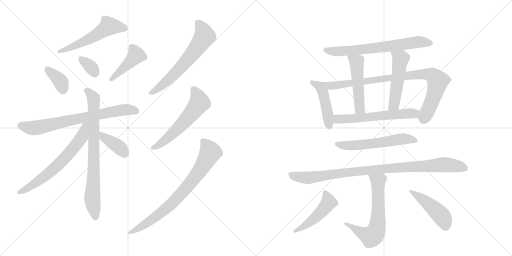
t = 0.00 s
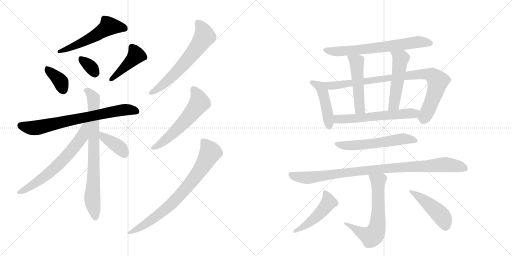
t = 3.20 s
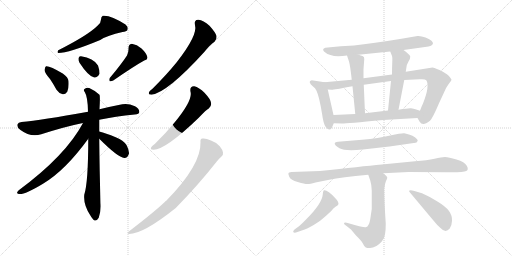
t = 6.40 s
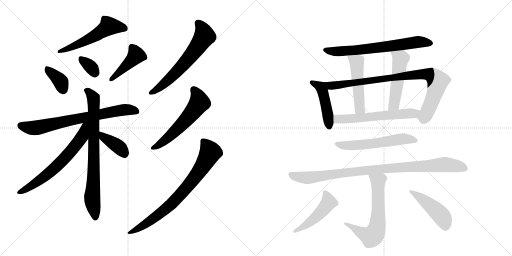
t = 9.60 s
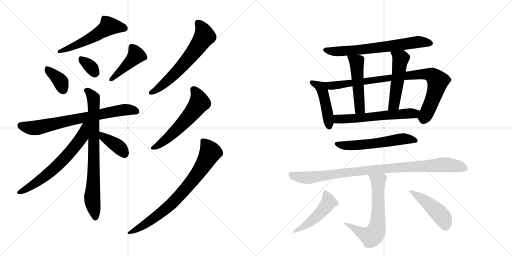
t = 12.81 s
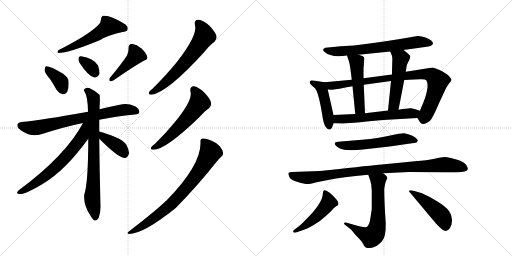
t = 16.01 s

The animated SVG that drew these frames (rendered in a browser with its animation timeline set to each time). Animation: 22 CSS @keyframes rules; one cycle of 16.01 s.

<svg version="1.1" viewBox="0 0 2048 1024" xmlns="http://www.w3.org/2000/svg">
  <g stroke="lightgray" stroke-dasharray="1,1" stroke-width="1" transform="scale(4, 4)">
    <line x1="0" y1="0" x2="256" y2="256"></line>
    <line x1="256" y1="0" x2="0" y2="256"></line>
    <line x1="128" y1="0" x2="128" y2="256"></line>
    <line x1="0" y1="128" x2="256" y2="128"></line>
    <line x1="256" y1="0" x2="512" y2="256"></line>
    <line x1="512" y1="0" x2="256" y2="256"></line>
    <line x1="384" y1="0" x2="384" y2="256"></line>
    <line x1="256" y1="128" x2="512" y2="128"></line>
  </g>
<g transform="scale(1, -1) translate(0, -850)">
   <style type="text/css">
    @keyframes keyframes0 {
      from {
       stroke: black;
       stroke-dashoffset: 544;
       stroke-width: 128;
       }
       64% {
       animation-timing-function: step-end;
       stroke: black;
       stroke-dashoffset: 0;
       stroke-width: 128;
       }
       to {
       stroke: black;
       stroke-width: 1024;
       }
       }
       #make-me-a-hanzi-animation-0 {
         animation: keyframes0 0.692708s both;
         animation-delay: 0.000000s;
         animation-timing-function: linear;
       }
    @keyframes keyframes1 {
      from {
       stroke: black;
       stroke-dashoffset: 366;
       stroke-width: 128;
       }
       54% {
       animation-timing-function: step-end;
       stroke: black;
       stroke-dashoffset: 0;
       stroke-width: 128;
       }
       to {
       stroke: black;
       stroke-width: 1024;
       }
       }
       #make-me-a-hanzi-animation-1 {
         animation: keyframes1 0.547852s both;
         animation-delay: 0.692708s;
         animation-timing-function: linear;
       }
    @keyframes keyframes2 {
      from {
       stroke: black;
       stroke-dashoffset: 334;
       stroke-width: 128;
       }
       52% {
       animation-timing-function: step-end;
       stroke: black;
       stroke-dashoffset: 0;
       stroke-width: 128;
       }
       to {
       stroke: black;
       stroke-width: 1024;
       }
       }
       #make-me-a-hanzi-animation-2 {
         animation: keyframes2 0.521810s both;
         animation-delay: 1.240560s;
         animation-timing-function: linear;
       }
    @keyframes keyframes3 {
      from {
       stroke: black;
       stroke-dashoffset: 430;
       stroke-width: 128;
       }
       58% {
       animation-timing-function: step-end;
       stroke: black;
       stroke-dashoffset: 0;
       stroke-width: 128;
       }
       to {
       stroke: black;
       stroke-width: 1024;
       }
       }
       #make-me-a-hanzi-animation-3 {
         animation: keyframes3 0.599935s both;
         animation-delay: 1.762370s;
         animation-timing-function: linear;
       }
    @keyframes keyframes4 {
      from {
       stroke: black;
       stroke-dashoffset: 728;
       stroke-width: 128;
       }
       70% {
       animation-timing-function: step-end;
       stroke: black;
       stroke-dashoffset: 0;
       stroke-width: 128;
       }
       to {
       stroke: black;
       stroke-width: 1024;
       }
       }
       #make-me-a-hanzi-animation-4 {
         animation: keyframes4 0.842448s both;
         animation-delay: 2.362305s;
         animation-timing-function: linear;
       }
    @keyframes keyframes5 {
      from {
       stroke: black;
       stroke-dashoffset: 778;
       stroke-width: 128;
       }
       72% {
       animation-timing-function: step-end;
       stroke: black;
       stroke-dashoffset: 0;
       stroke-width: 128;
       }
       to {
       stroke: black;
       stroke-width: 1024;
       }
       }
       #make-me-a-hanzi-animation-5 {
         animation: keyframes5 0.883138s both;
         animation-delay: 3.204753s;
         animation-timing-function: linear;
       }
    @keyframes keyframes6 {
      from {
       stroke: black;
       stroke-dashoffset: 652;
       stroke-width: 128;
       }
       68% {
       animation-timing-function: step-end;
       stroke: black;
       stroke-dashoffset: 0;
       stroke-width: 128;
       }
       to {
       stroke: black;
       stroke-width: 1024;
       }
       }
       #make-me-a-hanzi-animation-6 {
         animation: keyframes6 0.780599s both;
         animation-delay: 4.087891s;
         animation-timing-function: linear;
       }
    @keyframes keyframes7 {
      from {
       stroke: black;
       stroke-dashoffset: 381;
       stroke-width: 128;
       }
       55% {
       animation-timing-function: step-end;
       stroke: black;
       stroke-dashoffset: 0;
       stroke-width: 128;
       }
       to {
       stroke: black;
       stroke-width: 1024;
       }
       }
       #make-me-a-hanzi-animation-7 {
         animation: keyframes7 0.560059s both;
         animation-delay: 4.868490s;
         animation-timing-function: linear;
       }
    @keyframes keyframes8 {
      from {
       stroke: black;
       stroke-dashoffset: 627;
       stroke-width: 128;
       }
       67% {
       animation-timing-function: step-end;
       stroke: black;
       stroke-dashoffset: 0;
       stroke-width: 128;
       }
       to {
       stroke: black;
       stroke-width: 1024;
       }
       }
       #make-me-a-hanzi-animation-8 {
         animation: keyframes8 0.760254s both;
         animation-delay: 5.428548s;
         animation-timing-function: linear;
       }
    @keyframes keyframes9 {
      from {
       stroke: black;
       stroke-dashoffset: 573;
       stroke-width: 128;
       }
       65% {
       animation-timing-function: step-end;
       stroke: black;
       stroke-dashoffset: 0;
       stroke-width: 128;
       }
       to {
       stroke: black;
       stroke-width: 1024;
       }
       }
       #make-me-a-hanzi-animation-9 {
         animation: keyframes9 0.716309s both;
         animation-delay: 6.188802s;
         animation-timing-function: linear;
       }
    @keyframes keyframes10 {
      from {
       stroke: black;
       stroke-dashoffset: 771;
       stroke-width: 128;
       }
       72% {
       animation-timing-function: step-end;
       stroke: black;
       stroke-dashoffset: 0;
       stroke-width: 128;
       }
       to {
       stroke: black;
       stroke-width: 1024;
       }
       }
       #make-me-a-hanzi-animation-10 {
         animation: keyframes10 0.877441s both;
         animation-delay: 6.905111s;
         animation-timing-function: linear;
       }
    @keyframes keyframes11 {
      from {
       stroke: black;
       stroke-dashoffset: 673;
       stroke-width: 128;
       }
       69% {
       animation-timing-function: step-end;
       stroke: black;
       stroke-dashoffset: 0;
       stroke-width: 128;
       }
       to {
       stroke: black;
       stroke-width: 1024;
       }
       }
       #make-me-a-hanzi-animation-11 {
         animation: keyframes11 0.797689s both;
         animation-delay: 7.782552s;
         animation-timing-function: linear;
       }
    @keyframes keyframes12 {
      from {
       stroke: black;
       stroke-dashoffset: 452;
       stroke-width: 128;
       }
       60% {
       animation-timing-function: step-end;
       stroke: black;
       stroke-dashoffset: 0;
       stroke-width: 128;
       }
       to {
       stroke: black;
       stroke-width: 1024;
       }
       }
       #make-me-a-hanzi-animation-12 {
         animation: keyframes12 0.617839s both;
         animation-delay: 8.580241s;
         animation-timing-function: linear;
       }
    @keyframes keyframes13 {
      from {
       stroke: black;
       stroke-dashoffset: 884;
       stroke-width: 128;
       }
       74% {
       animation-timing-function: step-end;
       stroke: black;
       stroke-dashoffset: 0;
       stroke-width: 128;
       }
       to {
       stroke: black;
       stroke-width: 1024;
       }
       }
       #make-me-a-hanzi-animation-13 {
         animation: keyframes13 0.969401s both;
         animation-delay: 9.198079s;
         animation-timing-function: linear;
       }
    @keyframes keyframes14 {
      from {
       stroke: black;
       stroke-dashoffset: 498;
       stroke-width: 128;
       }
       62% {
       animation-timing-function: step-end;
       stroke: black;
       stroke-dashoffset: 0;
       stroke-width: 128;
       }
       to {
       stroke: black;
       stroke-width: 1024;
       }
       }
       #make-me-a-hanzi-animation-14 {
         animation: keyframes14 0.655273s both;
         animation-delay: 10.167480s;
         animation-timing-function: linear;
       }
    @keyframes keyframes15 {
      from {
       stroke: black;
       stroke-dashoffset: 507;
       stroke-width: 128;
       }
       62% {
       animation-timing-function: step-end;
       stroke: black;
       stroke-dashoffset: 0;
       stroke-width: 128;
       }
       to {
       stroke: black;
       stroke-width: 1024;
       }
       }
       #make-me-a-hanzi-animation-15 {
         animation: keyframes15 0.662598s both;
         animation-delay: 10.822754s;
         animation-timing-function: linear;
       }
    @keyframes keyframes16 {
      from {
       stroke: black;
       stroke-dashoffset: 592;
       stroke-width: 128;
       }
       66% {
       animation-timing-function: step-end;
       stroke: black;
       stroke-dashoffset: 0;
       stroke-width: 128;
       }
       to {
       stroke: black;
       stroke-width: 1024;
       }
       }
       #make-me-a-hanzi-animation-16 {
         animation: keyframes16 0.731771s both;
         animation-delay: 11.485352s;
         animation-timing-function: linear;
       }
    @keyframes keyframes17 {
      from {
       stroke: black;
       stroke-dashoffset: 576;
       stroke-width: 128;
       }
       65% {
       animation-timing-function: step-end;
       stroke: black;
       stroke-dashoffset: 0;
       stroke-width: 128;
       }
       to {
       stroke: black;
       stroke-width: 1024;
       }
       }
       #make-me-a-hanzi-animation-17 {
         animation: keyframes17 0.718750s both;
         animation-delay: 12.217122s;
         animation-timing-function: linear;
       }
    @keyframes keyframes18 {
      from {
       stroke: black;
       stroke-dashoffset: 958;
       stroke-width: 128;
       }
       76% {
       animation-timing-function: step-end;
       stroke: black;
       stroke-dashoffset: 0;
       stroke-width: 128;
       }
       to {
       stroke: black;
       stroke-width: 1024;
       }
       }
       #make-me-a-hanzi-animation-18 {
         animation: keyframes18 1.029622s both;
         animation-delay: 12.935872s;
         animation-timing-function: linear;
       }
    @keyframes keyframes19 {
      from {
       stroke: black;
       stroke-dashoffset: 644;
       stroke-width: 128;
       }
       68% {
       animation-timing-function: step-end;
       stroke: black;
       stroke-dashoffset: 0;
       stroke-width: 128;
       }
       to {
       stroke: black;
       stroke-width: 1024;
       }
       }
       #make-me-a-hanzi-animation-19 {
         animation: keyframes19 0.774089s both;
         animation-delay: 13.965495s;
         animation-timing-function: linear;
       }
    @keyframes keyframes20 {
      from {
       stroke: black;
       stroke-dashoffset: 481;
       stroke-width: 128;
       }
       61% {
       animation-timing-function: step-end;
       stroke: black;
       stroke-dashoffset: 0;
       stroke-width: 128;
       }
       to {
       stroke: black;
       stroke-width: 1024;
       }
       }
       #make-me-a-hanzi-animation-20 {
         animation: keyframes20 0.641439s both;
         animation-delay: 14.739583s;
         animation-timing-function: linear;
       }
    @keyframes keyframes21 {
      from {
       stroke: black;
       stroke-dashoffset: 460;
       stroke-width: 128;
       }
       60% {
       animation-timing-function: step-end;
       stroke: black;
       stroke-dashoffset: 0;
       stroke-width: 128;
       }
       to {
       stroke: black;
       stroke-width: 1024;
       }
       }
       #make-me-a-hanzi-animation-21 {
         animation: keyframes21 0.624349s both;
         animation-delay: 15.381022s;
         animation-timing-function: linear;
       }
</style>
<path d="M 391 748 Q 352 709 233 649 Q 227 640 233 638 Q 275 638 401 690 Q 429 709 490 722 Q 506 723 510 731 Q 514 741 502 752 Q 442 791 411 787 Q 404 783 404 772 Q 404 759 391 748 Z" fill="lightgray"></path> 
<path d="M 200 534 Q 213 515 226 491 Q 236 476 251 473 Q 261 472 269 483 Q 276 496 274 526 Q 273 541 251 556 Q 199 587 184 585 Q 180 582 178 570 Q 179 558 200 534 Z" fill="lightgray"></path> 
<path d="M 318 599 Q 354 544 377 540 Q 390 539 398 555 Q 399 568 392 588 Q 374 618 324 625 Q 315 626 314 616 Q 313 609 318 599 Z" fill="lightgray"></path> 
<path d="M 508 628 Q 486 594 439 538 Q 435 531 439 525 Q 446 524 453 528 Q 537 586 577 608 Q 593 612 589 623 Q 585 638 566 656 Q 548 672 527 675 Q 514 674 514 656 Q 515 643 508 628 Z" fill="lightgray"></path> 
<path d="M 397 371 Q 461 384 539 392 Q 557 393 557 402 Q 558 415 540 425 Q 512 438 489 433 Q 438 423 398 413 L 352 403 Q 165 369 86 362 Q 73 361 70 353 Q 66 341 82 330 Q 122 300 165 313 Q 262 344 332 358 L 397 371 Z" fill="lightgray"></path> 
<path d="M 397 324 Q 397 351 397 371 L 398 413 Q 401 467 398 471 Q 376 490 357 498 Q 347 501 338 494 Q 332 491 339 482 Q 351 463 352 403 L 353 295 Q 353 120 337 71 Q 333 32 361 -11 Q 371 -29 379 -32 Q 389 -33 395 -21 Q 405 9 402 37 Q 398 178 397 295 L 397 324 Z" fill="lightgray"></path> 
<path d="M 332 358 Q 263 228 75 89 Q 63 77 72 75 Q 91 66 172 115 Q 262 169 353 295 C 408 371 346 384 332 358 Z" fill="lightgray"></path> 
<path d="M 397 295 Q 472 220 497 218 Q 510 217 516 236 Q 517 249 506 270 Q 493 289 465 300 Q 419 319 400 323 Q 399 324 397 324 C 368 332 376 316 397 295 Z" fill="lightgray"></path> 
<path d="M 780 749 Q 792 710 706 600 Q 666 551 611 496 Q 599 487 596 481 Q 592 471 606 471 Q 670 480 818 643 Q 840 671 858 683 Q 868 692 866 706 Q 863 719 838 747 Q 813 769 794 771 Q 775 772 780 749 Z" fill="lightgray"></path> 
<path d="M 762 483 Q 772 450 699 361 Q 665 319 620 275 Q 608 266 605 261 Q 599 251 614 251 Q 662 251 795 379 Q 826 412 835 416 Q 847 425 844 439 Q 843 452 818 479 Q 796 501 777 505 Q 758 506 762 483 Z" fill="lightgray"></path> 
<path d="M 802 281 Q 805 190 665 47 Q 661 46 659 42 Q 617 2 514 -77 Q 505 -83 516 -86 Q 573 -86 703 18 Q 794 111 867 204 Q 877 217 885 223 Q 894 229 892 240 Q 891 250 879 265 Q 864 281 844 288 Q 822 298 810 296 Q 800 295 802 281 Z" fill="lightgray"></path> 
<path d="M 1614 650 L 1700 662 Q 1732 665 1732 677 Q 1732 680 1726 687 Q 1720 693 1702 700 Q 1684 707 1670 706 L 1606 695 Q 1490 676 1416 668 L 1363 665 L 1301 659 Q 1287 654 1296 644 Q 1306 634 1322 630 Q 1344 621 1388 628 L 1434 631 L 1561 644 L 1614 650 Z" fill="lightgray"></path> 
<path d="M 1298 521 L 1247 529 Q 1228 525 1252 504 Q 1261 498 1266 487 Q 1277 464 1288 396 Q 1294 352 1303 342 Q 1317 324 1327 338 L 1335 357 L 1334 390 L 1311 492 C 1305 520 1305 520 1298 521 Z" fill="lightgray"></path> 
<path d="M 1407 531 L 1298 521 C 1268 518 1281 493 1311 492 L 1327 491 Q 1329 490 1410 505 L 1455 511 L 1564 526 L 1617 530 L 1679 533 Q 1700 535 1705 529 Q 1720 506 1692 436 Q 1686 424 1680 407 C 1669 379 1669 379 1670 378 L 1678 364 Q 1684 354 1693 354 Q 1701 353 1720 367 Q 1731 378 1756 437 L 1776 480 Q 1786 503 1794 513 Q 1806 528 1806 531 Q 1806 534 1798 543 Q 1791 552 1770 564 Q 1745 577 1730 580 L 1623 563 L 1568 552 L 1454 537 L 1407 531 Z" fill="lightgray"></path> 
<path d="M 1388 628 L 1396 604 Q 1401 587 1407 531 L 1410 505 L 1421 394 C 1424 364 1461 367 1460 397 L 1455 511 L 1454 537 L 1454 573 L 1457 613 L 1456 621 Q 1455 626 1434 631 C 1405 639 1382 645 1388 628 Z" fill="lightgray"></path> 
<path d="M 1623 563 L 1626 582 Q 1626 590 1634 604 Q 1642 618 1641 624 Q 1639 632 1614 650 C 1590 668 1550 672 1561 644 L 1568 626 Q 1570 621 1569 600 Q 1568 579 1568 552 L 1564 526 L 1552 408 C 1549 378 1588 382 1594 411 L 1617 530 L 1623 563 Z" fill="lightgray"></path> 
<path d="M 1335 357 L 1368 356 Q 1374 355 1533 370 L 1670 378 C 1700 380 1708 398 1680 407 L 1665 412 Q 1654 416 1644 417 Q 1634 418 1594 411 L 1552 408 L 1460 397 L 1421 394 L 1334 390 C 1304 389 1305 358 1335 357 Z" fill="lightgray"></path> 
<path d="M 1452 252 L 1558 264 L 1655 278 Q 1668 277 1671 287 Q 1672 291 1661 300 Q 1651 308 1636 312 L 1617 317 Q 1607 318 1561 308 Q 1515 297 1448 291 L 1352 283 Q 1340 282 1339 278 Q 1337 269 1358 257 Q 1379 245 1452 252 Z" fill="lightgray"></path> 
<path d="M 1533 157 L 1634 162 L 1787 161 Q 1854 160 1865 166 Q 1876 171 1867 187 Q 1859 202 1826 212 Q 1794 222 1780 222 Q 1767 222 1738 215 Q 1709 209 1660 205 L 1527 192 Q 1444 184 1280 166 L 1166 162 Q 1154 161 1154 158 Q 1152 156 1157 143 Q 1163 129 1191 122 Q 1220 114 1228 114 Q 1236 113 1262 120 L 1317 131 Q 1364 141 1473 151 L 1533 157 Z" fill="lightgray"></path> 
<path d="M 1376 -44 Q 1376 -46 1381 -50 L 1404 -68 L 1424 -92 Q 1446 -113 1452 -125 Q 1458 -138 1463 -140 Q 1468 -142 1480 -142 Q 1504 -142 1527 -116 Q 1538 -103 1540 -87 Q 1543 -72 1543 -44 Q 1537 46 1537 94 Q 1539 115 1544 126 Q 1550 137 1549 140 Q 1548 145 1533 157 C 1510 177 1463 179 1473 151 L 1481 128 Q 1486 113 1487 87 L 1487 14 L 1482 -20 Q 1479 -42 1474 -49 Q 1471 -57 1463 -59 Q 1456 -61 1387 -41 Q 1376 -39 1376 -44 Z" fill="lightgray"></path> 
<path d="M 1196 -55 L 1178 -68 Q 1171 -74 1173 -78 Q 1176 -82 1184 -80 L 1210 -71 Q 1226 -66 1253 -51 Q 1280 -36 1302 -15 L 1324 5 Q 1334 18 1342 23 Q 1350 28 1352 30 Q 1358 36 1346 52 Q 1330 71 1316 81 Q 1303 90 1297 89 Q 1292 88 1291 72 Q 1288 36 1226 -26 Q 1209 -44 1196 -55 Z" fill="lightgray"></path> 
<path d="M 1639 81 L 1732 -30 Q 1748 -50 1762 -62 Q 1782 -84 1799 -64 Q 1807 -54 1808 -33 Q 1809 -12 1796 6 Q 1783 24 1748 45 Q 1714 66 1688 77 L 1654 87 Q 1638 91 1636 86 Q 1635 86 1639 81 Z" fill="lightgray"></path> 
      <clipPath id="make-me-a-hanzi-clip-0">
      <path d="M 391 748 Q 352 709 233 649 Q 227 640 233 638 Q 275 638 401 690 Q 429 709 490 722 Q 506 723 510 731 Q 514 741 502 752 Q 442 791 411 787 Q 404 783 404 772 Q 404 759 391 748 Z" fill="lightgray"></path>
      </clipPath>
      <path clip-path="url(#make-me-a-hanzi-clip-0)" d="M 499 736 L 484 742 L 434 744 L 342 686 L 237 644 " fill="none" id="make-me-a-hanzi-animation-0" stroke-dasharray="416 832" stroke-linecap="round"></path>

      <clipPath id="make-me-a-hanzi-clip-1">
      <path d="M 200 534 Q 213 515 226 491 Q 236 476 251 473 Q 261 472 269 483 Q 276 496 274 526 Q 273 541 251 556 Q 199 587 184 585 Q 180 582 178 570 Q 179 558 200 534 Z" fill="lightgray"></path>
      </clipPath>
      <path clip-path="url(#make-me-a-hanzi-clip-1)" d="M 187 579 L 239 529 L 252 493 " fill="none" id="make-me-a-hanzi-animation-1" stroke-dasharray="238 476" stroke-linecap="round"></path>

      <clipPath id="make-me-a-hanzi-clip-2">
      <path d="M 318 599 Q 354 544 377 540 Q 390 539 398 555 Q 399 568 392 588 Q 374 618 324 625 Q 315 626 314 616 Q 313 609 318 599 Z" fill="lightgray"></path>
      </clipPath>
      <path clip-path="url(#make-me-a-hanzi-clip-2)" d="M 326 613 L 362 584 L 378 557 " fill="none" id="make-me-a-hanzi-animation-2" stroke-dasharray="206 412" stroke-linecap="round"></path>

      <clipPath id="make-me-a-hanzi-clip-3">
      <path d="M 508 628 Q 486 594 439 538 Q 435 531 439 525 Q 446 524 453 528 Q 537 586 577 608 Q 593 612 589 623 Q 585 638 566 656 Q 548 672 527 675 Q 514 674 514 656 Q 515 643 508 628 Z" fill="lightgray"></path>
      </clipPath>
      <path clip-path="url(#make-me-a-hanzi-clip-3)" d="M 529 660 L 545 629 L 445 532 " fill="none" id="make-me-a-hanzi-animation-3" stroke-dasharray="302 604" stroke-linecap="round"></path>

      <clipPath id="make-me-a-hanzi-clip-4">
      <path d="M 397 371 Q 461 384 539 392 Q 557 393 557 402 Q 558 415 540 425 Q 512 438 489 433 Q 438 423 398 413 L 352 403 Q 165 369 86 362 Q 73 361 70 353 Q 66 341 82 330 Q 122 300 165 313 Q 262 344 332 358 L 397 371 Z" fill="lightgray"></path>
      </clipPath>
      <path clip-path="url(#make-me-a-hanzi-clip-4)" d="M 82 348 L 123 338 L 152 340 L 485 410 L 545 405 " fill="none" id="make-me-a-hanzi-animation-4" stroke-dasharray="600 1200" stroke-linecap="round"></path>

      <clipPath id="make-me-a-hanzi-clip-5">
      <path d="M 397 324 Q 397 351 397 371 L 398 413 Q 401 467 398 471 Q 376 490 357 498 Q 347 501 338 494 Q 332 491 339 482 Q 351 463 352 403 L 353 295 Q 353 120 337 71 Q 333 32 361 -11 Q 371 -29 379 -32 Q 389 -33 395 -21 Q 405 9 402 37 Q 398 178 397 295 L 397 324 Z" fill="lightgray"></path>
      </clipPath>
      <path clip-path="url(#make-me-a-hanzi-clip-5)" d="M 346 489 L 374 458 L 375 446 L 375 156 L 369 54 L 381 -21 " fill="none" id="make-me-a-hanzi-animation-5" stroke-dasharray="650 1300" stroke-linecap="round"></path>

      <clipPath id="make-me-a-hanzi-clip-6">
      <path d="M 332 358 Q 263 228 75 89 Q 63 77 72 75 Q 91 66 172 115 Q 262 169 353 295 C 408 371 346 384 332 358 Z" fill="lightgray"></path>
      </clipPath>
      <path clip-path="url(#make-me-a-hanzi-clip-6)" d="M 348 355 L 339 347 L 328 301 L 251 209 L 152 123 L 77 81 " fill="none" id="make-me-a-hanzi-animation-6" stroke-dasharray="524 1048" stroke-linecap="round"></path>

      <clipPath id="make-me-a-hanzi-clip-7">
      <path d="M 397 295 Q 472 220 497 218 Q 510 217 516 236 Q 517 249 506 270 Q 493 289 465 300 Q 419 319 400 323 Q 399 324 397 324 C 368 332 376 316 397 295 Z" fill="lightgray"></path>
      </clipPath>
      <path clip-path="url(#make-me-a-hanzi-clip-7)" d="M 403 315 L 412 302 L 476 262 L 497 235 " fill="none" id="make-me-a-hanzi-animation-7" stroke-dasharray="253 506" stroke-linecap="round"></path>

      <clipPath id="make-me-a-hanzi-clip-8">
      <path d="M 780 749 Q 792 710 706 600 Q 666 551 611 496 Q 599 487 596 481 Q 592 471 606 471 Q 670 480 818 643 Q 840 671 858 683 Q 868 692 866 706 Q 863 719 838 747 Q 813 769 794 771 Q 775 772 780 749 Z" fill="lightgray"></path>
      </clipPath>
      <path clip-path="url(#make-me-a-hanzi-clip-8)" d="M 792 757 L 807 740 L 816 717 L 816 702 L 797 672 L 707 562 L 636 498 L 605 480 " fill="none" id="make-me-a-hanzi-animation-8" stroke-dasharray="499 998" stroke-linecap="round"></path>

      <clipPath id="make-me-a-hanzi-clip-9">
      <path d="M 762 483 Q 772 450 699 361 Q 665 319 620 275 Q 608 266 605 261 Q 599 251 614 251 Q 662 251 795 379 Q 826 412 835 416 Q 847 425 844 439 Q 843 452 818 479 Q 796 501 777 505 Q 758 506 762 483 Z" fill="lightgray"></path>
      </clipPath>
      <path clip-path="url(#make-me-a-hanzi-clip-9)" d="M 775 490 L 793 462 L 798 439 L 778 410 L 691 315 L 613 259 " fill="none" id="make-me-a-hanzi-animation-9" stroke-dasharray="445 890" stroke-linecap="round"></path>

      <clipPath id="make-me-a-hanzi-clip-10">
      <path d="M 802 281 Q 805 190 665 47 Q 661 46 659 42 Q 617 2 514 -77 Q 505 -83 516 -86 Q 573 -86 703 18 Q 794 111 867 204 Q 877 217 885 223 Q 894 229 892 240 Q 891 250 879 265 Q 864 281 844 288 Q 822 298 810 296 Q 800 295 802 281 Z" fill="lightgray"></path>
      </clipPath>
      <path clip-path="url(#make-me-a-hanzi-clip-10)" d="M 812 286 L 836 253 L 840 237 L 765 122 L 663 14 L 590 -41 L 520 -80 " fill="none" id="make-me-a-hanzi-animation-10" stroke-dasharray="643 1286" stroke-linecap="round"></path>

      <clipPath id="make-me-a-hanzi-clip-11">
      <path d="M 1614 650 L 1700 662 Q 1732 665 1732 677 Q 1732 680 1726 687 Q 1720 693 1702 700 Q 1684 707 1670 706 L 1606 695 Q 1490 676 1416 668 L 1363 665 L 1301 659 Q 1287 654 1296 644 Q 1306 634 1322 630 Q 1344 621 1388 628 L 1434 631 L 1561 644 L 1614 650 Z" fill="lightgray"></path>
      </clipPath>
      <path clip-path="url(#make-me-a-hanzi-clip-11)" d="M 1308 648 L 1377 645 L 1668 682 L 1722 678 " fill="none" id="make-me-a-hanzi-animation-11" stroke-dasharray="545 1090" stroke-linecap="round"></path>

      <clipPath id="make-me-a-hanzi-clip-12">
      <path d="M 1298 521 L 1247 529 Q 1228 525 1252 504 Q 1261 498 1266 487 Q 1277 464 1288 396 Q 1294 352 1303 342 Q 1317 324 1327 338 L 1335 357 L 1334 390 L 1311 492 C 1305 520 1305 520 1298 521 Z" fill="lightgray"></path>
      </clipPath>
      <path clip-path="url(#make-me-a-hanzi-clip-12)" d="M 1251 517 L 1276 507 L 1288 491 L 1306 422 L 1316 345 " fill="none" id="make-me-a-hanzi-animation-12" stroke-dasharray="324 648" stroke-linecap="round"></path>

      <clipPath id="make-me-a-hanzi-clip-13">
      <path d="M 1407 531 L 1298 521 C 1268 518 1281 493 1311 492 L 1327 491 Q 1329 490 1410 505 L 1455 511 L 1564 526 L 1617 530 L 1679 533 Q 1700 535 1705 529 Q 1720 506 1692 436 Q 1686 424 1680 407 C 1669 379 1669 379 1670 378 L 1678 364 Q 1684 354 1693 354 Q 1701 353 1720 367 Q 1731 378 1756 437 L 1776 480 Q 1786 503 1794 513 Q 1806 528 1806 531 Q 1806 534 1798 543 Q 1791 552 1770 564 Q 1745 577 1730 580 L 1623 563 L 1568 552 L 1454 537 L 1407 531 Z" fill="lightgray"></path>
      </clipPath>
      <path clip-path="url(#make-me-a-hanzi-clip-13)" d="M 1306 516 L 1324 508 L 1396 513 L 1619 547 L 1695 554 L 1727 550 L 1751 526 L 1743 487 L 1701 387 L 1697 381 L 1684 381 " fill="none" id="make-me-a-hanzi-animation-13" stroke-dasharray="756 1512" stroke-linecap="round"></path>

      <clipPath id="make-me-a-hanzi-clip-14">
      <path d="M 1388 628 L 1396 604 Q 1401 587 1407 531 L 1410 505 L 1421 394 C 1424 364 1461 367 1460 397 L 1455 511 L 1454 537 L 1454 573 L 1457 613 L 1456 621 Q 1455 626 1434 631 C 1405 639 1382 645 1388 628 Z" fill="lightgray"></path>
      </clipPath>
      <path clip-path="url(#make-me-a-hanzi-clip-14)" d="M 1396 624 L 1427 602 L 1438 420 L 1453 404 " fill="none" id="make-me-a-hanzi-animation-14" stroke-dasharray="370 740" stroke-linecap="round"></path>

      <clipPath id="make-me-a-hanzi-clip-15">
      <path d="M 1623 563 L 1626 582 Q 1626 590 1634 604 Q 1642 618 1641 624 Q 1639 632 1614 650 C 1590 668 1550 672 1561 644 L 1568 626 Q 1570 621 1569 600 Q 1568 579 1568 552 L 1564 526 L 1552 408 C 1549 378 1588 382 1594 411 L 1617 530 L 1623 563 Z" fill="lightgray"></path>
      </clipPath>
      <path clip-path="url(#make-me-a-hanzi-clip-15)" d="M 1568 642 L 1602 612 L 1578 437 L 1559 415 " fill="none" id="make-me-a-hanzi-animation-15" stroke-dasharray="379 758" stroke-linecap="round"></path>

      <clipPath id="make-me-a-hanzi-clip-16">
      <path d="M 1335 357 L 1368 356 Q 1374 355 1533 370 L 1670 378 C 1700 380 1708 398 1680 407 L 1665 412 Q 1654 416 1644 417 Q 1634 418 1594 411 L 1552 408 L 1460 397 L 1421 394 L 1334 390 C 1304 389 1305 358 1335 357 Z" fill="lightgray"></path>
      </clipPath>
      <path clip-path="url(#make-me-a-hanzi-clip-16)" d="M 1342 385 L 1350 374 L 1363 373 L 1654 396 L 1670 402 " fill="none" id="make-me-a-hanzi-animation-16" stroke-dasharray="464 928" stroke-linecap="round"></path>

      <clipPath id="make-me-a-hanzi-clip-17">
      <path d="M 1452 252 L 1558 264 L 1655 278 Q 1668 277 1671 287 Q 1672 291 1661 300 Q 1651 308 1636 312 L 1617 317 Q 1607 318 1561 308 Q 1515 297 1448 291 L 1352 283 Q 1340 282 1339 278 Q 1337 269 1358 257 Q 1379 245 1452 252 Z" fill="lightgray"></path>
      </clipPath>
      <path clip-path="url(#make-me-a-hanzi-clip-17)" d="M 1347 276 L 1368 269 L 1439 269 L 1614 295 L 1663 287 " fill="none" id="make-me-a-hanzi-animation-17" stroke-dasharray="448 896" stroke-linecap="round"></path>

      <clipPath id="make-me-a-hanzi-clip-18">
      <path d="M 1533 157 L 1634 162 L 1787 161 Q 1854 160 1865 166 Q 1876 171 1867 187 Q 1859 202 1826 212 Q 1794 222 1780 222 Q 1767 222 1738 215 Q 1709 209 1660 205 L 1527 192 Q 1444 184 1280 166 L 1166 162 Q 1154 161 1154 158 Q 1152 156 1157 143 Q 1163 129 1191 122 Q 1220 114 1228 114 Q 1236 113 1262 120 L 1317 131 Q 1364 141 1473 151 L 1533 157 Z" fill="lightgray"></path>
      </clipPath>
      <path clip-path="url(#make-me-a-hanzi-clip-18)" d="M 1163 152 L 1188 143 L 1237 139 L 1536 176 L 1777 191 L 1859 177 " fill="none" id="make-me-a-hanzi-animation-18" stroke-dasharray="830 1660" stroke-linecap="round"></path>

      <clipPath id="make-me-a-hanzi-clip-19">
      <path d="M 1376 -44 Q 1376 -46 1381 -50 L 1404 -68 L 1424 -92 Q 1446 -113 1452 -125 Q 1458 -138 1463 -140 Q 1468 -142 1480 -142 Q 1504 -142 1527 -116 Q 1538 -103 1540 -87 Q 1543 -72 1543 -44 Q 1537 46 1537 94 Q 1539 115 1544 126 Q 1550 137 1549 140 Q 1548 145 1533 157 C 1510 177 1463 179 1473 151 L 1481 128 Q 1486 113 1487 87 L 1487 14 L 1482 -20 Q 1479 -42 1474 -49 Q 1471 -57 1463 -59 Q 1456 -61 1387 -41 Q 1376 -39 1376 -44 Z" fill="lightgray"></path>
      </clipPath>
      <path clip-path="url(#make-me-a-hanzi-clip-19)" d="M 1481 147 L 1512 126 L 1514 18 L 1510 -52 L 1503 -76 L 1485 -96 L 1465 -91 L 1404 -56 L 1399 -47 L 1390 -50 L 1382 -44 " fill="none" id="make-me-a-hanzi-animation-19" stroke-dasharray="516 1032" stroke-linecap="round"></path>

      <clipPath id="make-me-a-hanzi-clip-20">
      <path d="M 1196 -55 L 1178 -68 Q 1171 -74 1173 -78 Q 1176 -82 1184 -80 L 1210 -71 Q 1226 -66 1253 -51 Q 1280 -36 1302 -15 L 1324 5 Q 1334 18 1342 23 Q 1350 28 1352 30 Q 1358 36 1346 52 Q 1330 71 1316 81 Q 1303 90 1297 89 Q 1292 88 1291 72 Q 1288 36 1226 -26 Q 1209 -44 1196 -55 Z" fill="lightgray"></path>
      </clipPath>
      <path clip-path="url(#make-me-a-hanzi-clip-20)" d="M 1300 83 L 1315 41 L 1307 29 L 1237 -41 L 1179 -75 " fill="none" id="make-me-a-hanzi-animation-20" stroke-dasharray="353 706" stroke-linecap="round"></path>

      <clipPath id="make-me-a-hanzi-clip-21">
      <path d="M 1639 81 L 1732 -30 Q 1748 -50 1762 -62 Q 1782 -84 1799 -64 Q 1807 -54 1808 -33 Q 1809 -12 1796 6 Q 1783 24 1748 45 Q 1714 66 1688 77 L 1654 87 Q 1638 91 1636 86 Q 1635 86 1639 81 Z" fill="lightgray"></path>
      </clipPath>
      <path clip-path="url(#make-me-a-hanzi-clip-21)" d="M 1640 85 L 1695 50 L 1751 2 L 1775 -28 L 1782 -54 " fill="none" id="make-me-a-hanzi-animation-21" stroke-dasharray="332 664" stroke-linecap="round"></path>

</g>
</svg>
